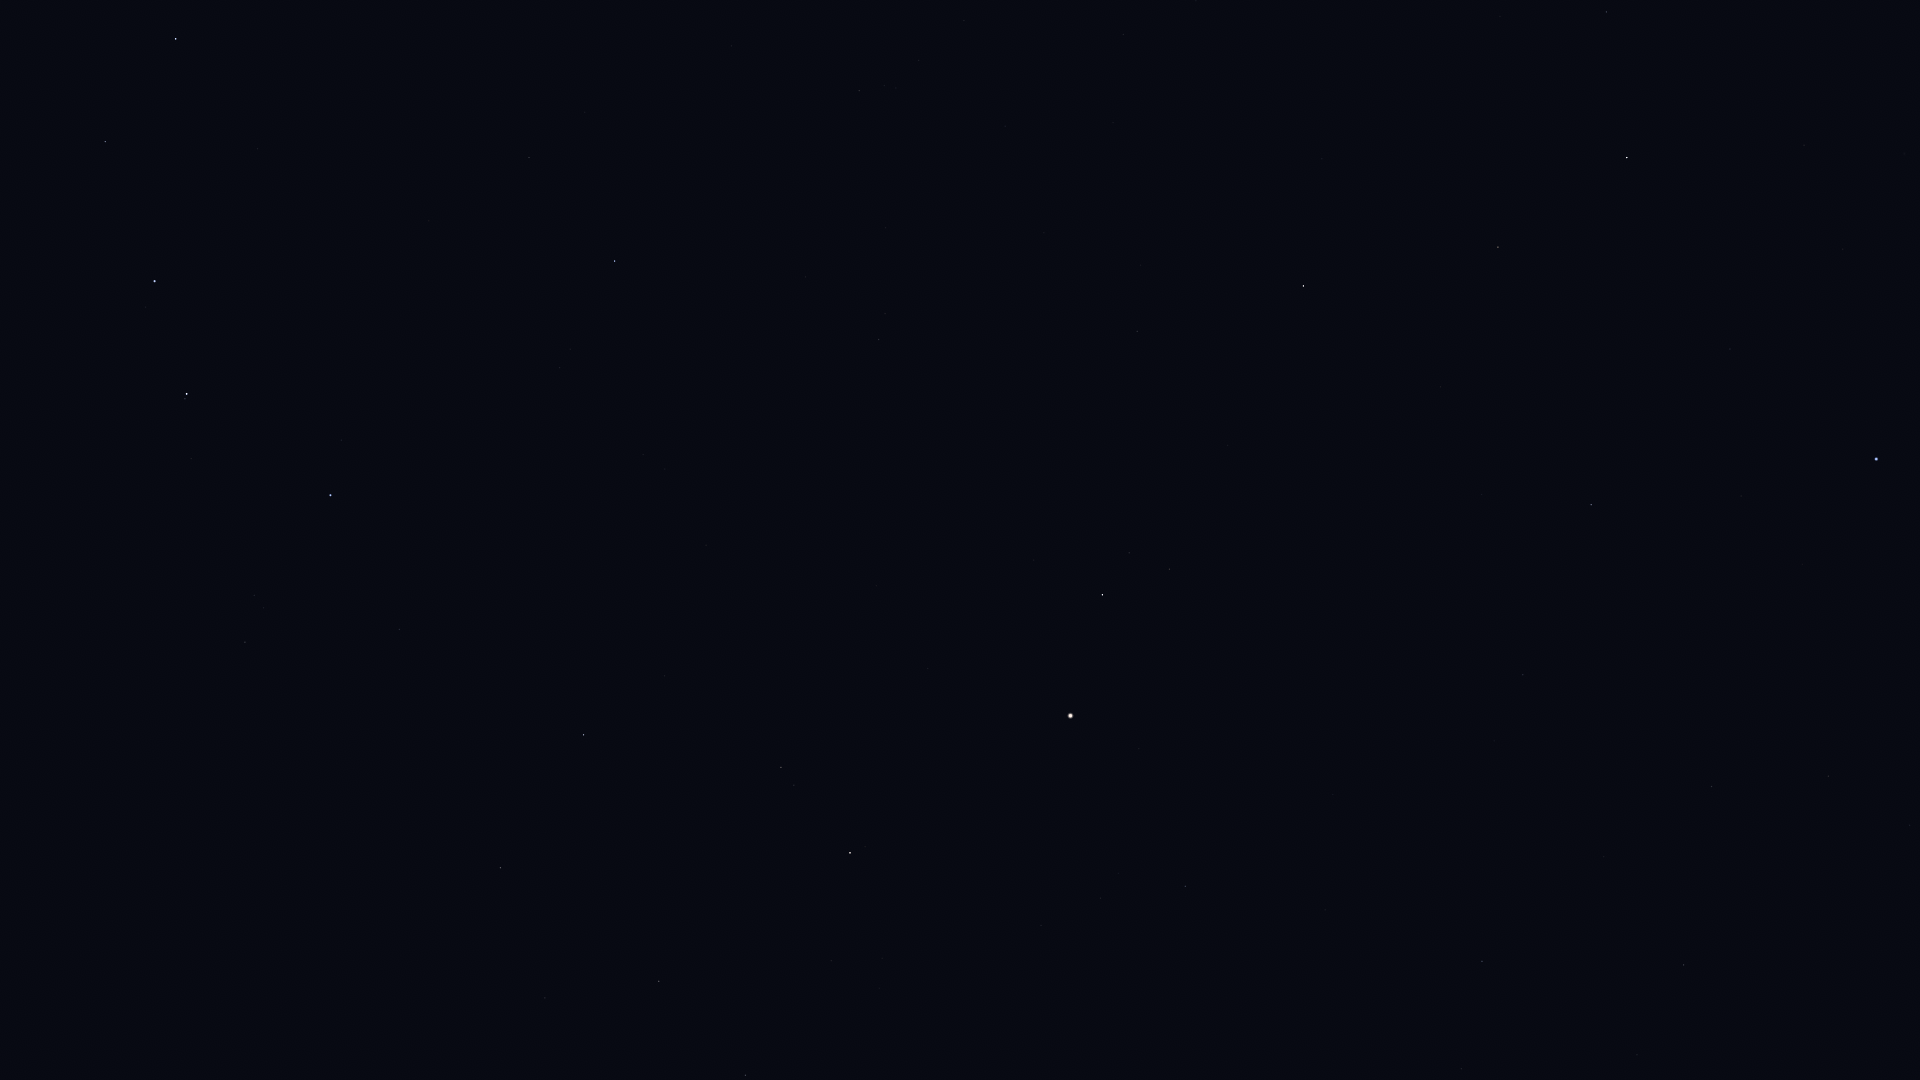

The file beside this chart, header and first rows:
Star_ID, Name, X, Y
57820, Aniara, 68, 58
58001, Phecda, 176, 39
59774, Megrez, 105, 142
60129, Zaniah, 1606, 12
61317, Chara, 529, 157
62223, La Superba, 429, 221
62956, Alioth, 155, 281
63090, Minelauva, 1498, 247
63125, Cor Caroli, 615, 261
63608, Vindemiatrix, 1303, 286
64241, Diadem, 1137, 331
64394, HIP 64394, 879, 339
65378, Mizar, 187, 394
65474, Spica, 1876, 459
65477, Alcor, 185, 399
66192, Liesma, 218, 434
66249, Heze, 1591, 505
67301, Alkaid, 330, 495
67459, HIP 67459, 1169, 569
67927, Muphrid, 1102, 595
68520, HIP 68520, 1523, 675
69427, Kang, 1828, 776
69673, Arcturus, 1070, 716
69701, Syrma, 1712, 786
69732, Xuange, 399, 629
69974, Khambalia, 1910, 825
70755, Elgafar, 1604, 856
71053, HIP 71053, 781, 767
71075, Seginus, 584, 735
71795, HIP 71795, 1185, 886
72105, Izar, 850, 853
72220, HIP 72220, 1482, 961
72339, Mönch, 1538, 977
72487, Merga, 371, 774
72845, Arcalís, 1060, 941
73555, Nekkar, 500, 868
74961, Nikawiy, 444, 939
75411, Alkalurops, 545, 998
75695, Nusakan, 745, 1075
